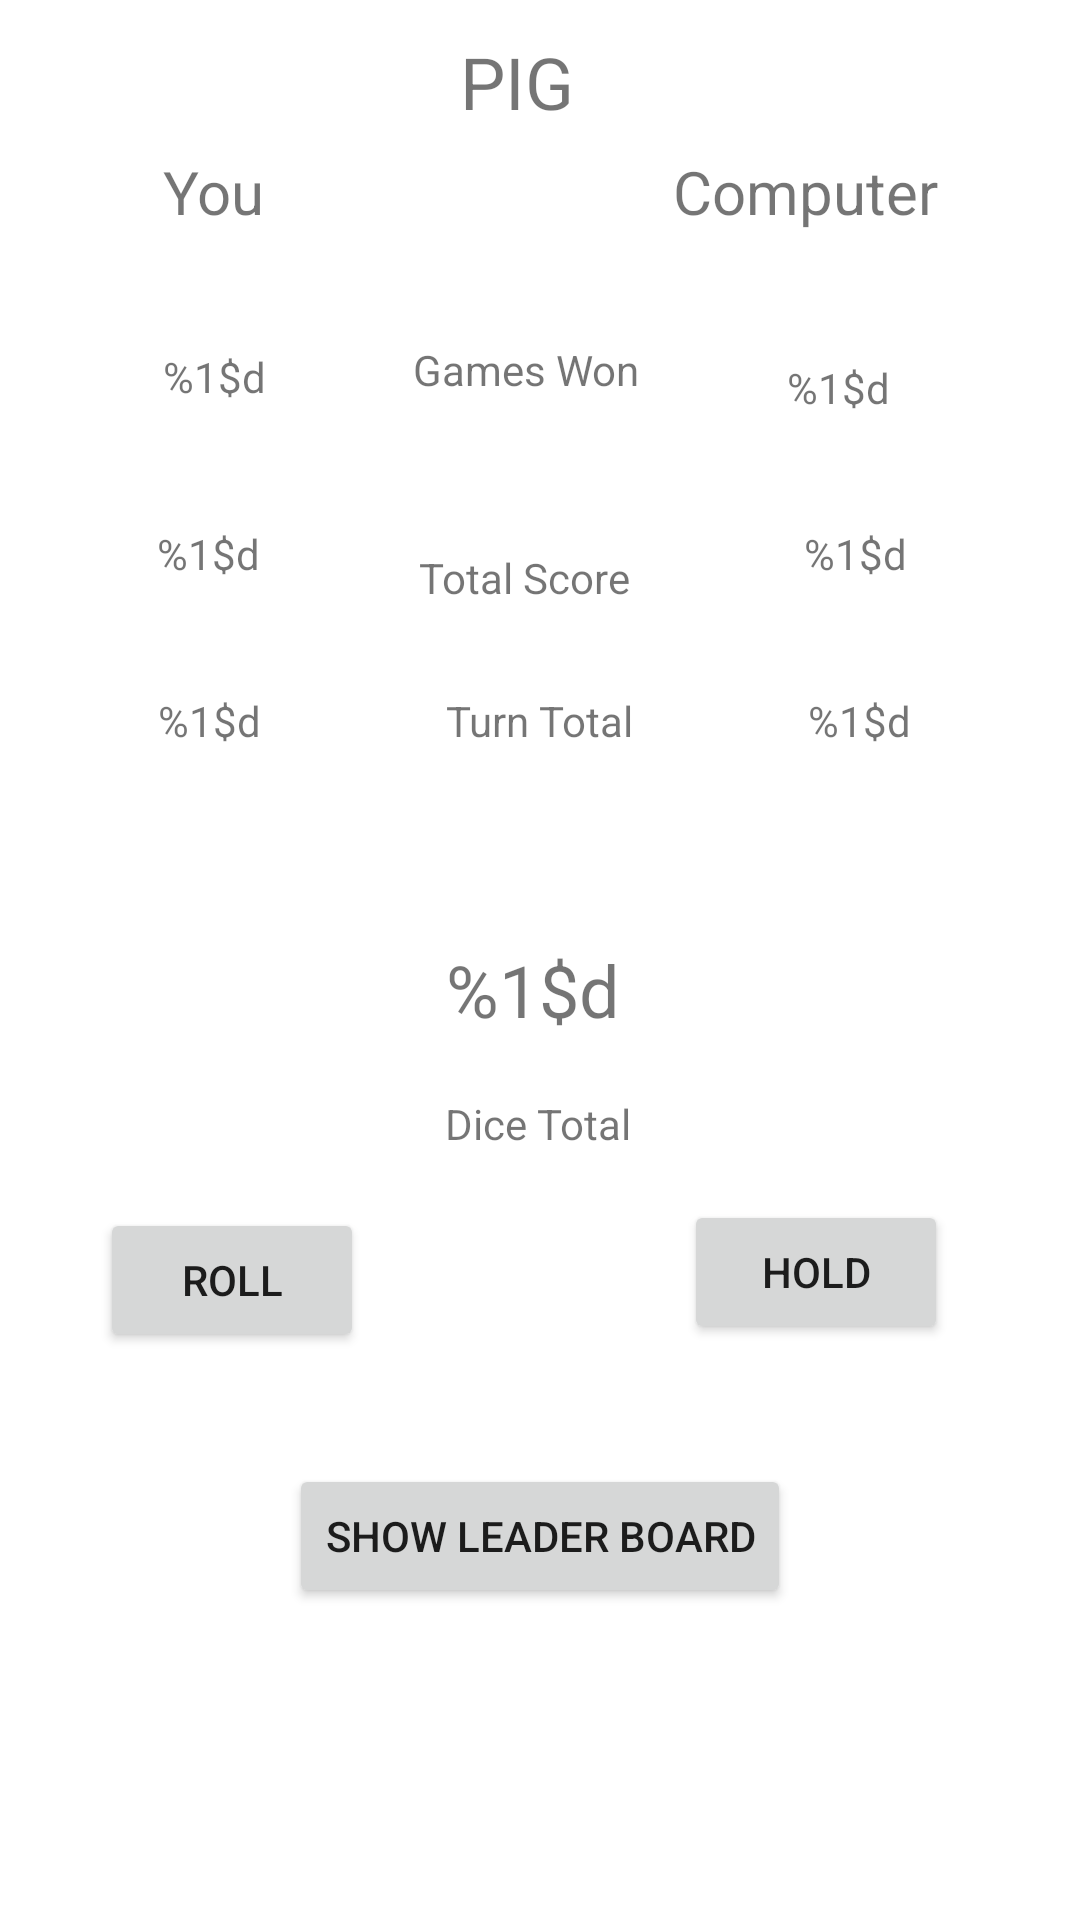

Android layout source for this screen:
<!-- AndroidManifest.xml: application theme Theme.PigGame -->
<!-- res/layout/activity_main.xml -->
<?xml version="1.0" encoding="utf-8"?>
<androidx.constraintlayout.widget.ConstraintLayout xmlns:android="http://schemas.android.com/apk/res/android"
    xmlns:app="http://schemas.android.com/apk/res-auto"
    xmlns:tools="http://schemas.android.com/tools"
    android:layout_width="match_parent"
    android:layout_height="match_parent"
    android:contentDescription="@string/appHeader"
    tools:context=".MainActivity"
    tools:layout_editor_absoluteX="0dp"
    tools:layout_editor_absoluteY="0dp"
    >


    <ImageView
        android:id="@+id/ivWinOrLose"
        android:layout_width="405dp"
        android:layout_height="726dp"
        android:contentDescription="@string/txtWinOrLose"
        android:drawableTop="@drawable/youloseimg"
        android:onClick="ivOnClick"
        android:visibility="invisible"
        app:layout_constraintBottom_toBottomOf="parent"
        app:layout_constraintEnd_toEndOf="parent"
        app:layout_constraintHorizontal_bias="0.489"
        app:layout_constraintStart_toStartOf="parent"
        app:layout_constraintTop_toTopOf="parent"
        app:layout_constraintVertical_bias="0.496" />

    <Button
        android:id="@+id/btnHold"
        android:layout_width="wrap_content"
        android:layout_height="wrap_content"
        android:layout_marginEnd="44dp"
        android:layout_marginBottom="32dp"
        android:onClick="onBtnHoldClick"
        android:text="@string/btnHold"
        app:layout_constraintBottom_toBottomOf="parent"
        app:layout_constraintEnd_toEndOf="parent"
        app:layout_constraintHorizontal_bias="1.0"
        app:layout_constraintStart_toStartOf="parent"
        app:layout_constraintTop_toTopOf="parent"
        app:layout_constraintVertical_bias="0.714" />

    <Button
        android:id="@+id/btnRoll"
        android:layout_width="wrap_content"
        android:layout_height="wrap_content"
        android:layout_marginStart="32dp"
        android:onClick="onBtnRollClick"
        android:text="@string/btnRoll"
        app:layout_constraintBottom_toBottomOf="parent"
        app:layout_constraintEnd_toStartOf="@+id/btnHold"
        app:layout_constraintHorizontal_bias="0.012"
        app:layout_constraintStart_toStartOf="parent"
        app:layout_constraintTop_toTopOf="parent"
        app:layout_constraintVertical_bias="0.68" />

    <ImageView
        android:id="@+id/ivDiceTwo"
        android:layout_width="120dp"
        android:layout_height="120dp"
        android:contentDescription="@string/imgDiceDesc"
        android:visibility="visible"
        app:layout_constraintBottom_toBottomOf="parent"
        app:layout_constraintEnd_toEndOf="parent"
        app:layout_constraintHorizontal_bias="0.917"
        app:layout_constraintStart_toStartOf="parent"
        app:layout_constraintTop_toTopOf="parent"
        app:layout_constraintVertical_bias="0.489"
        app:srcCompat="@drawable/dice_1"
        tools:src="@drawable/dice_1" />

    <ImageView
        android:id="@+id/ivDiceOne"
        android:layout_width="120dp"
        android:layout_height="120dp"
        android:contentDescription="@string/imgDiceDesc"
        android:visibility="visible"
        app:layout_constraintBottom_toBottomOf="parent"
        app:layout_constraintEnd_toEndOf="parent"
        app:layout_constraintHorizontal_bias="0.054"
        app:layout_constraintStart_toStartOf="parent"
        app:layout_constraintTop_toTopOf="parent"
        app:layout_constraintVertical_bias="0.499"
        app:srcCompat="@drawable/dice_1"
        tools:src="@drawable/dice_1" />

    <TextView
        android:id="@+id/tvComputer"
        android:layout_width="wrap_content"
        android:layout_height="wrap_content"
        android:text="@string/txtComp"
        android:textSize="20sp"
        app:layout_constraintBottom_toBottomOf="parent"
        app:layout_constraintEnd_toEndOf="parent"
        app:layout_constraintHorizontal_bias="0.826"
        app:layout_constraintStart_toStartOf="parent"
        app:layout_constraintTop_toTopOf="parent"
        app:layout_constraintVertical_bias="0.082" />

    <TextView
        android:id="@+id/tvYou"
        android:layout_width="wrap_content"
        android:layout_height="wrap_content"
        android:text="@string/txtYou"
        android:textSize="20sp"
        app:layout_constraintBottom_toBottomOf="parent"
        app:layout_constraintEnd_toEndOf="parent"
        app:layout_constraintHorizontal_bias="0.167"
        app:layout_constraintStart_toStartOf="parent"
        app:layout_constraintTop_toTopOf="parent"
        app:layout_constraintVertical_bias="0.082" />

    <TextView
        android:id="@+id/tvGamesWon"
        android:layout_width="wrap_content"
        android:layout_height="wrap_content"
        android:text="@string/txtGamesWon"
        app:layout_constraintBottom_toBottomOf="parent"
        app:layout_constraintEnd_toEndOf="parent"
        app:layout_constraintHorizontal_bias="0.484"
        app:layout_constraintStart_toStartOf="parent"
        app:layout_constraintTop_toTopOf="parent"
        app:layout_constraintVertical_bias="0.183" />

    <TextView
        android:id="@+id/tvTotalScore"
        android:layout_width="wrap_content"
        android:layout_height="wrap_content"
        android:layout_marginTop="120dp"
        android:text="@string/txtTotalScore"
        app:layout_constraintBottom_toBottomOf="parent"
        app:layout_constraintEnd_toEndOf="parent"
        app:layout_constraintHorizontal_bias="0.482"
        app:layout_constraintStart_toStartOf="parent"
        app:layout_constraintTop_toTopOf="parent"
        app:layout_constraintVertical_bias="0.126" />

    <TextView
        android:id="@+id/tvDiceTotalNum"
        android:layout_width="wrap_content"
        android:layout_height="wrap_content"
        android:layout_marginTop="132dp"
        android:text="@string/txtDiceTotalNum"
        android:textSize="24sp"
        app:layout_constraintBottom_toBottomOf="parent"
        app:layout_constraintEnd_toEndOf="parent"
        app:layout_constraintHorizontal_bias="0.492"
        app:layout_constraintStart_toStartOf="parent"
        app:layout_constraintTop_toTopOf="parent"
        app:layout_constraintVertical_bias="0.382" />

    <TextView
        android:id="@+id/tvDiceTotal"
        android:layout_width="wrap_content"
        android:layout_height="wrap_content"
        android:text="@string/txtDiceTotal"
        app:layout_constraintBottom_toBottomOf="parent"
        app:layout_constraintEnd_toEndOf="parent"
        app:layout_constraintHorizontal_bias="0.498"
        app:layout_constraintStart_toStartOf="parent"
        app:layout_constraintTop_toTopOf="parent"
        app:layout_constraintVertical_bias="0.588" />

    <TextView
        android:id="@+id/tvPGamesWon"
        android:layout_width="wrap_content"
        android:layout_height="wrap_content"
        android:layout_marginTop="20dp"
        android:text="@string/txtPGamesWon"
        app:layout_constraintBottom_toBottomOf="parent"
        app:layout_constraintEnd_toEndOf="parent"
        app:layout_constraintHorizontal_bias="0.167"
        app:layout_constraintStart_toStartOf="parent"
        app:layout_constraintTop_toTopOf="parent"
        app:layout_constraintVertical_bias="0.16" />

    <TextView
        android:id="@+id/tvTurnTotal"
        android:layout_width="wrap_content"
        android:layout_height="wrap_content"
        android:layout_marginTop="72dp"
        android:text="@string/txtTurnTotal"
        app:layout_constraintBottom_toBottomOf="parent"
        app:layout_constraintEnd_toEndOf="parent"
        app:layout_constraintStart_toStartOf="parent"
        app:layout_constraintTop_toTopOf="parent"
        app:layout_constraintVertical_bias="0.289" />

    <TextView
        android:id="@+id/tvAppHeader"
        android:layout_width="wrap_content"
        android:layout_height="wrap_content"
        android:text="@string/appHeader"
        android:textSize="24sp"
        app:layout_constraintBottom_toBottomOf="parent"
        app:layout_constraintEnd_toEndOf="parent"
        app:layout_constraintHorizontal_bias="0.476"
        app:layout_constraintStart_toStartOf="parent"
        app:layout_constraintTop_toTopOf="parent"
        app:layout_constraintVertical_bias="0.018" />

    <TextView
        android:id="@+id/tvComGamesWon"
        android:layout_width="wrap_content"
        android:layout_height="wrap_content"
        android:layout_marginStart="68dp"
        android:layout_marginTop="48dp"
        android:text="@string/txtComGamesWon"
        app:layout_constraintBottom_toBottomOf="parent"
        app:layout_constraintEnd_toEndOf="parent"
        app:layout_constraintHorizontal_bias="0.754"
        app:layout_constraintStart_toStartOf="parent"
        app:layout_constraintTop_toTopOf="parent"
        app:layout_constraintVertical_bias="0.125" />

    <TextView
        android:id="@+id/tvComTotalScore"
        android:layout_width="wrap_content"
        android:layout_height="wrap_content"
        android:layout_marginStart="72dp"
        android:layout_marginTop="52dp"
        android:text="@string/txtComTotalScore"
        app:layout_constraintBottom_toBottomOf="parent"
        app:layout_constraintEnd_toEndOf="parent"
        app:layout_constraintHorizontal_bias="0.773"
        app:layout_constraintStart_toStartOf="parent"
        app:layout_constraintTop_toTopOf="parent"
        app:layout_constraintVertical_bias="0.216" />

    <TextView
        android:id="@+id/tvPTotalScore"
        android:layout_width="wrap_content"
        android:layout_height="wrap_content"
        android:layout_marginTop="52dp"
        android:layout_marginEnd="76dp"
        android:text="@string/txtPTotalScore"
        app:layout_constraintBottom_toBottomOf="parent"
        app:layout_constraintEnd_toEndOf="parent"
        app:layout_constraintHorizontal_bias="0.209"
        app:layout_constraintStart_toStartOf="parent"
        app:layout_constraintTop_toTopOf="parent"
        app:layout_constraintVertical_bias="0.216" />

    <TextView
        android:id="@+id/tvPTurnTotal"
        android:layout_width="wrap_content"
        android:layout_height="wrap_content"
        android:layout_marginTop="72dp"
        android:layout_marginEnd="64dp"
        android:text="@string/txtPTurnTotal"
        app:layout_constraintBottom_toBottomOf="parent"
        app:layout_constraintEnd_toEndOf="parent"
        app:layout_constraintHorizontal_bias="0.201"
        app:layout_constraintStart_toStartOf="parent"
        app:layout_constraintTop_toTopOf="parent"
        app:layout_constraintVertical_bias="0.289" />

    <TextView
        android:id="@+id/tvComTurnTotal"
        android:layout_width="wrap_content"
        android:layout_height="wrap_content"
        android:layout_marginStart="96dp"
        android:layout_marginTop="72dp"
        android:text="@string/txtComTurnTotal"
        app:layout_constraintBottom_toBottomOf="parent"
        app:layout_constraintEnd_toEndOf="parent"
        app:layout_constraintHorizontal_bias="0.754"
        app:layout_constraintStart_toStartOf="parent"
        app:layout_constraintTop_toTopOf="parent"
        app:layout_constraintVertical_bias="0.289" />

    <Button
        android:id="@+id/btnLB"
        android:layout_width="wrap_content"
        android:layout_height="wrap_content"
        android:layout_marginBottom="104dp"
        android:onClick="showLeaderBoard"
        android:text="@string/txtBtnLeaderBoard"
        app:layout_constraintBottom_toBottomOf="parent"
        app:layout_constraintEnd_toEndOf="parent"
        app:layout_constraintStart_toStartOf="parent" />

</androidx.constraintlayout.widget.ConstraintLayout>
<!-- resources referenced by this layout -->
<resources>
  <!-- drawable youloseimg: png bitmap (drawable, 127916 bytes) -->
  <string name="appHeader">PIG</string>
  <string name="btnHold">Hold</string>
  <string name="btnRoll">Roll</string>
  <string name="imgDiceDesc">Dice Image</string>
  <string name="txtBtnLeaderBoard">Show Leader Board</string>
  <string name="txtComGamesWon" translatable="false">%1$d</string>
  <string name="txtComTotalScore" translatable="false">%1$d</string>
  <string name="txtComTurnTotal" translatable="false">%1$d</string>
  <string name="txtComp">Computer</string>
  <string name="txtDiceTotal">Dice Total</string>
  <string name="txtDiceTotalNum" translatable="false">%1$d</string>
  <string name="txtGamesWon"> Games Won</string>
  <string name="txtPGamesWon" translatable="false">%1$d</string>
  <string name="txtPTotalScore" translatable="false">%1$d</string>
  <string name="txtPTurnTotal" translatable="false">%1$d</string>
  <string name="txtTotalScore">Total Score</string>
  <string name="txtTurnTotal">Turn Total</string>
  <string name="txtWinOrLose">Win/Lose Image</string>
  <string name="txtYou">You</string>
  <style name="Theme.PigGame" parent="Theme.MaterialComponents.DayNight.DarkActionBar">
          
          <item name="colorPrimary">@color/purple_500</item>
          <item name="colorPrimaryVariant">@color/purple_700</item>
          <item name="colorOnPrimary">@color/white</item>
          
          <item name="colorSecondary">@color/teal_200</item>
          <item name="colorSecondaryVariant">@color/teal_700</item>
          <item name="colorOnSecondary">@color/black</item>
          
          <item name="android:statusBarColor">?attr/colorPrimaryVariant</item>
          
      </style>
  <!-- not gathered from this repository: default colours our renderer supplied (Android Studio template values) -->
  <color name="purple_500">#FF6200EE</color>
  <color name="purple_700">#FF3700B3</color>
  <color name="teal_200">#FF03DAC5</color>
  <color name="teal_700">#FF018786</color>
  <color name="black">#FF000000</color>
  <color name="white">#FFFFFFFF</color>
</resources>
